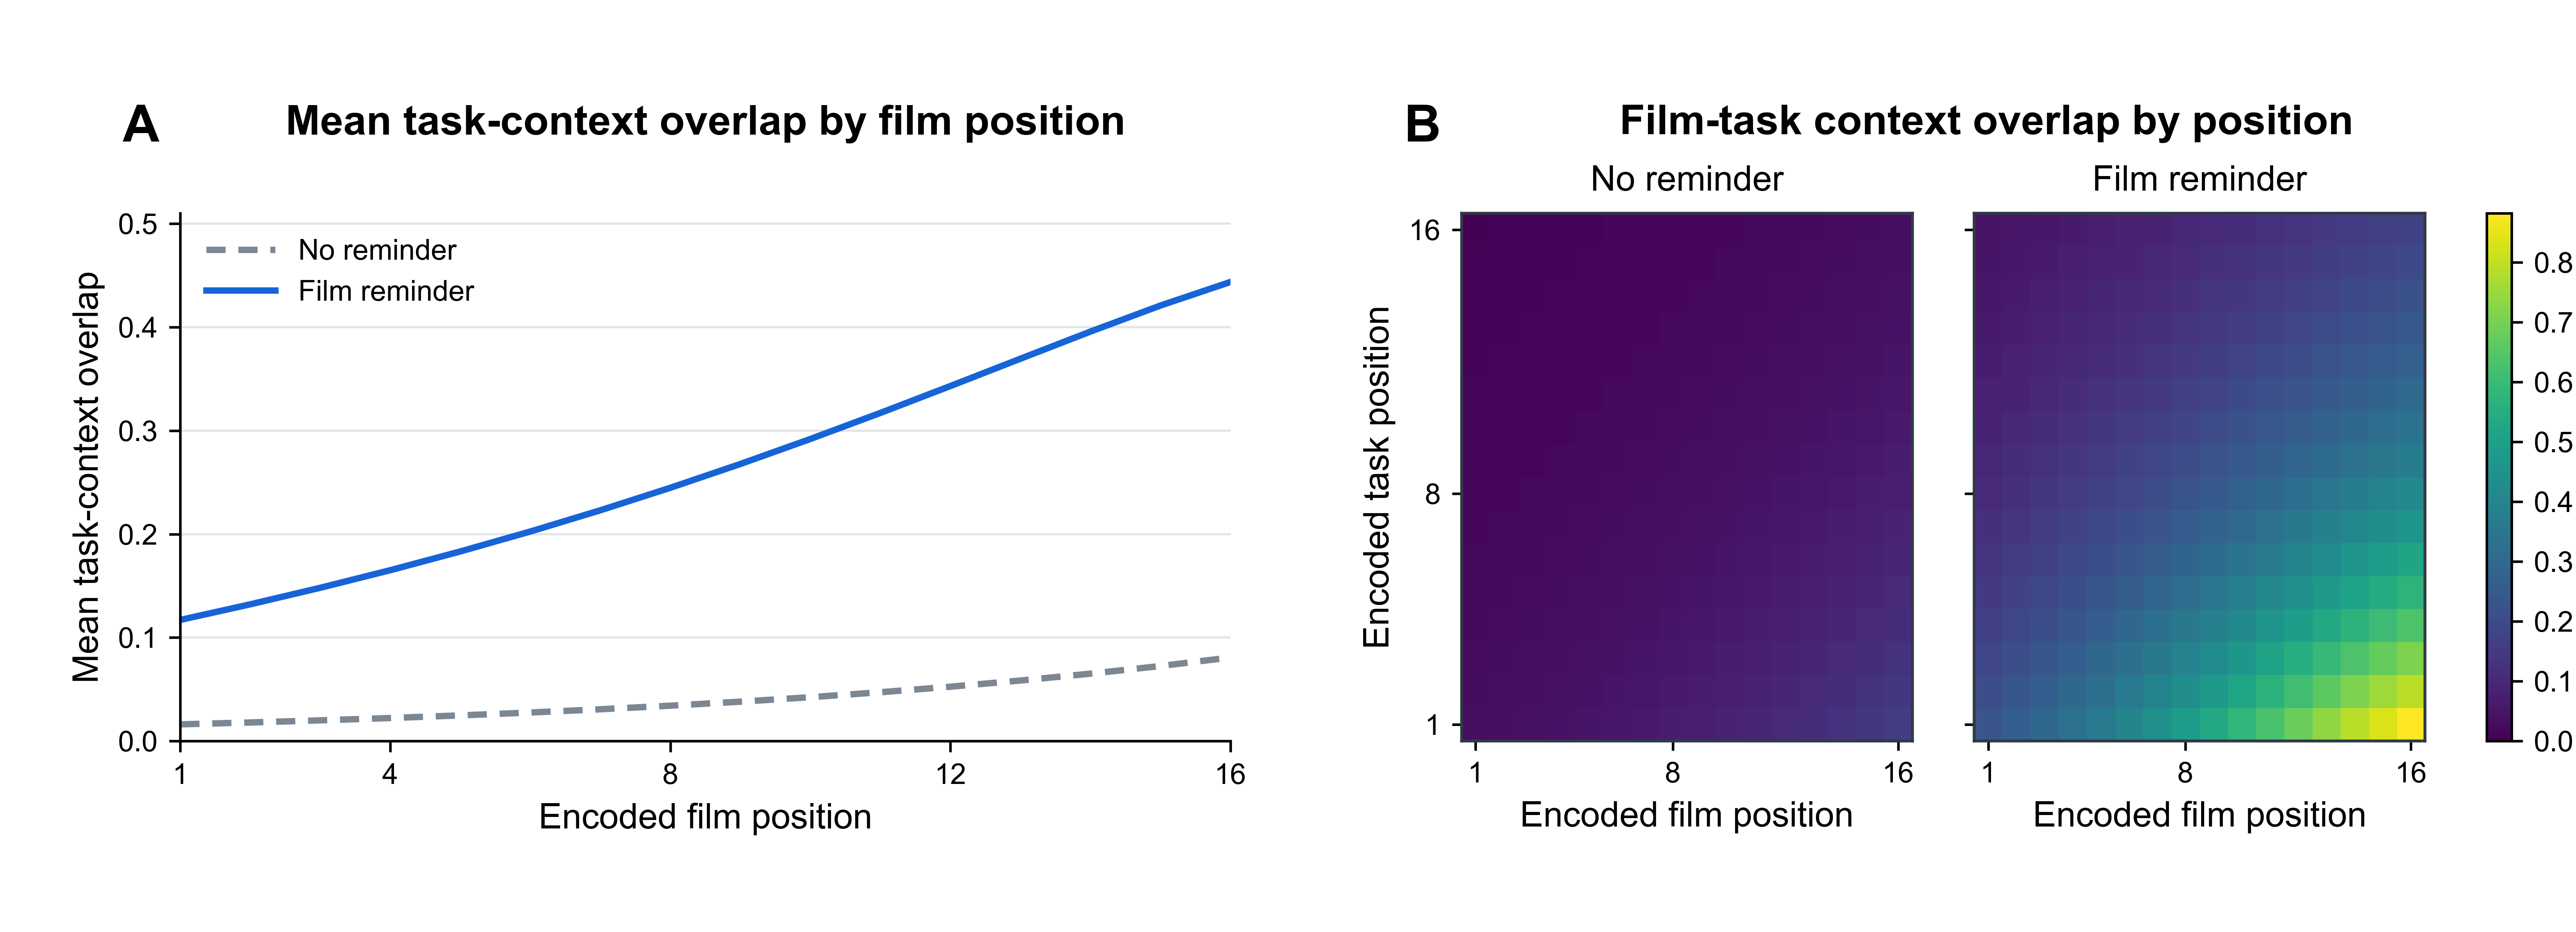

The table this chart was drawn from, first rows:
reminder_condition, film_position, task_position, context_overlap
No reminder, 1, 1, 0.0319
No reminder, 1, 2, 0.02865
No reminder, 1, 3, 0.02572
No reminder, 1, 4, 0.0231
No reminder, 1, 5, 0.02074
No reminder, 1, 6, 0.01862
No reminder, 1, 7, 0.01672
No reminder, 1, 8, 0.01502
No reminder, 1, 9, 0.01348
No reminder, 1, 10, 0.01211
No reminder, 1, 11, 0.01087
No reminder, 1, 12, 0.009762
No reminder, 1, 13, 0.008766
No reminder, 1, 14, 0.007871
No reminder, 1, 15, 0.007068
No reminder, 1, 16, 0.006346
No reminder, 2, 1, 0.03553
No reminder, 2, 2, 0.0319
No reminder, 2, 3, 0.02865
No reminder, 2, 4, 0.02572
No reminder, 2, 5, 0.0231
No reminder, 2, 6, 0.02074
No reminder, 2, 7, 0.01862
No reminder, 2, 8, 0.01672
No reminder, 2, 9, 0.01502
No reminder, 2, 10, 0.01348
No reminder, 2, 11, 0.01211
No reminder, 2, 12, 0.01087
No reminder, 2, 13, 0.009762
No reminder, 2, 14, 0.008766
No reminder, 2, 15, 0.007871
No reminder, 2, 16, 0.007068
No reminder, 3, 1, 0.03957
No reminder, 3, 2, 0.03553
No reminder, 3, 3, 0.0319
No reminder, 3, 4, 0.02865
No reminder, 3, 5, 0.02572
No reminder, 3, 6, 0.0231
No reminder, 3, 7, 0.02074
No reminder, 3, 8, 0.01862
No reminder, 3, 9, 0.01672
No reminder, 3, 10, 0.01502
No reminder, 3, 11, 0.01348
No reminder, 3, 12, 0.01211
No reminder, 3, 13, 0.01087
No reminder, 3, 14, 0.009762
No reminder, 3, 15, 0.008766
No reminder, 3, 16, 0.007871
No reminder, 4, 1, 0.04407
No reminder, 4, 2, 0.03957
No reminder, 4, 3, 0.03553
No reminder, 4, 4, 0.0319
No reminder, 4, 5, 0.02865
No reminder, 4, 6, 0.02572
No reminder, 4, 7, 0.0231
No reminder, 4, 8, 0.02074
No reminder, 4, 9, 0.01862
No reminder, 4, 10, 0.01672
No reminder, 4, 11, 0.01502
No reminder, 4, 12, 0.01348
... 452 more rows
